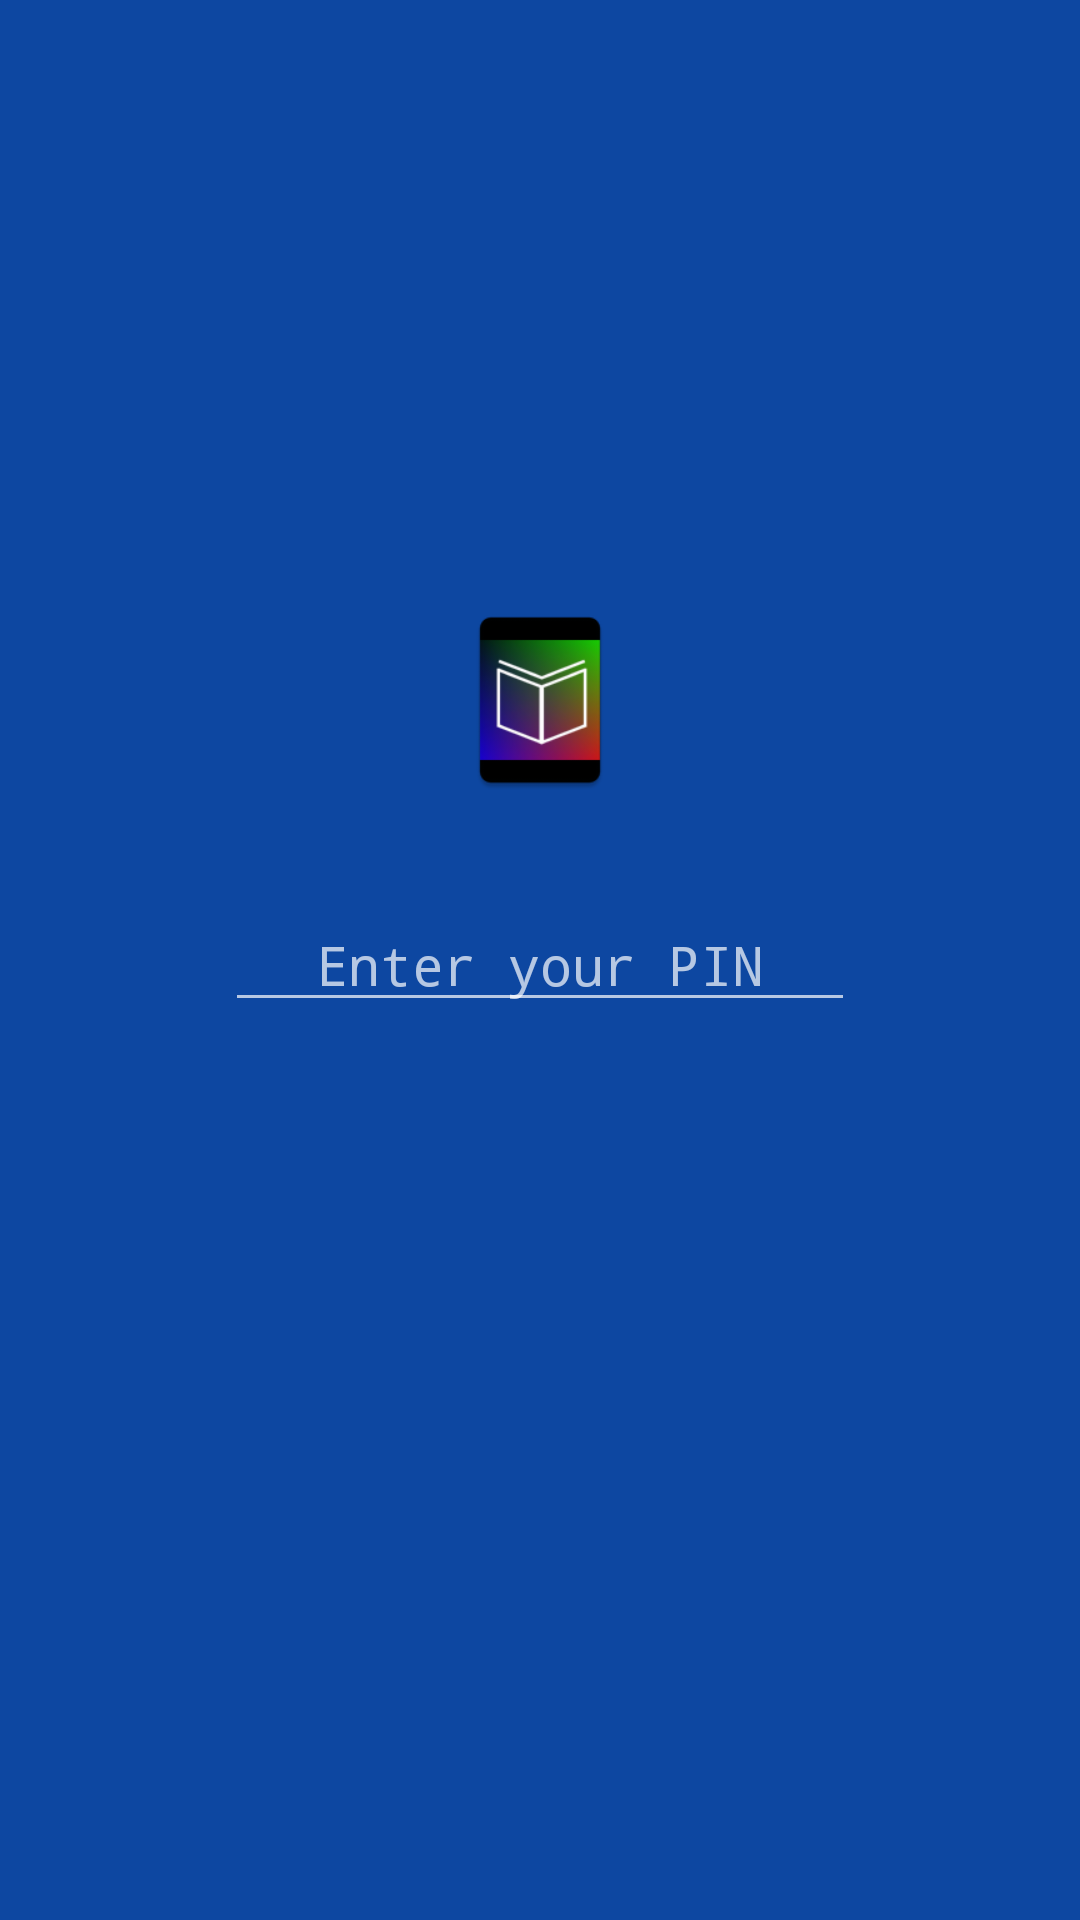

Produce the Android XML layout that renders to this screen, including the resource entries it uses.
<!-- AndroidManifest.xml: activity theme Transparent -->
<!-- res/layout/activity_launcher.xml -->
<?xml version="1.0" encoding="utf-8"?>
<RelativeLayout xmlns:android="http://schemas.android.com/apk/res/android"
    xmlns:tools="http://schemas.android.com/tools"
    android:id="@+id/activity_launcher"
    android:layout_width="match_parent"
    android:layout_height="match_parent"
    android:background="@color/material_blue"
    android:paddingBottom="@dimen/activity_vertical_margin"
    android:paddingLeft="@dimen/activity_horizontal_margin"
    android:paddingRight="@dimen/activity_horizontal_margin"
    android:paddingTop="@dimen/activity_vertical_margin"
    tools:context="com.utile.myjournal.activities.LauncherActivity">

    <EditText
        android:id="@+id/password_field"
        android:layout_width="wrap_content"
        android:layout_height="wrap_content"
        android:layout_centerHorizontal="true"
        android:layout_centerVertical="true"
        android:ems="10"
        android:gravity="center"
        android:hint="@string/enter_your_pin"
        android:inputType="numberPassword" />

    <ImageView
        android:id="@+id/appIcon"
        android:layout_width="60dp"
        android:layout_height="60dp"
        android:layout_centerHorizontal="true"
        android:layout_above="@+id/password_field"
        android:layout_marginBottom="36dp"
        android:background="@mipmap/ic_launcher"
        tools:ignore="ContentDescription" />

</RelativeLayout>
<!-- resources referenced by this layout -->
<resources>
  <color name="material_blue">#0d47a1</color>
  <!-- mipmap ic_launcher: png bitmap (drawable, 5265 bytes) -->
  <string name="enter_your_pin">Enter your PIN</string>
  <style name="Transparent" parent="Theme.AppCompat.NoActionBar">
          <item name="android:windowIsTranslucent">true</item>
          <item name="android:colorPrimaryDark">@color/material_blue</item>
          <item name="android:windowBackground">@color/material_blue</item>
      </style>
</resources>
